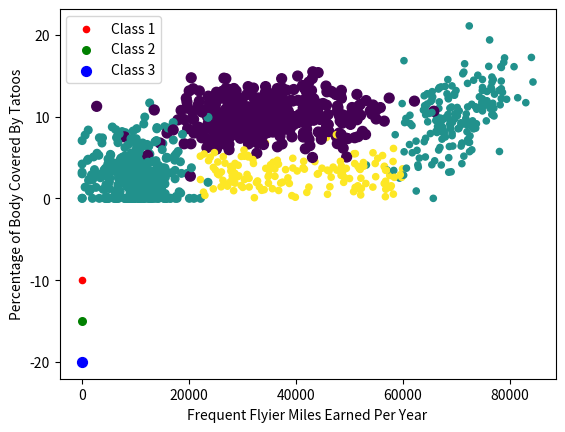

This chart was generated by the following Python code:
'''
Created on Oct 6, 2010

@author: Peter
'''
from numpy import *
import matplotlib
import matplotlib.pyplot as plt
from matplotlib.patches import Rectangle


n = 1000 #number of points to create
xcord = zeros((n))
ycord = zeros((n))
markers =[]
colors =[]
fw = open('testSet.txt','w')
for i in range(n):
    [r0,r1] = random.standard_normal(2)
    myClass = random.uniform(0,1)
    if (myClass <= 0.16):
        fFlyer = random.uniform(22000, 60000)
        tats = 3 + 1.6*r1
        markers.append(20)
        colors.append(2.1)
        classLabel = 1 #'didntLike'
        print(("%d, %f, class1") % (fFlyer, tats))
    elif ((myClass > 0.16) and (myClass <= 0.33)):
        fFlyer = 6000*r0 + 70000
        tats = 10 + 3*r1 + 2*r0
        markers.append(20)
        colors.append(1.1)
        classLabel = 1 #'didntLike'
        print(("%d, %f, class1") % (fFlyer, tats))
    elif ((myClass > 0.33) and (myClass <= 0.66)):
        fFlyer = 5000*r0 + 10000
        tats = 3 + 2.8*r1
        markers.append(30)
        colors.append(1.1)
        classLabel = 2 #'smallDoses'
        print(("%d, %f, class2") % (fFlyer, tats))
    else:
        fFlyer = 10000*r0 + 35000
        tats = 10 + 2.0*r1
        markers.append(50)
        colors.append(0.1)
        classLabel = 3 #'largeDoses'
        print(("%d, %f, class3") % (fFlyer, tats))
    if (tats < 0): tats =0
    if (fFlyer < 0): fFlyer =0
    xcord[i] = fFlyer; ycord[i]=tats
    fw.write("%d\t%f\t%f\t%d\n" % (fFlyer, tats, random.uniform(0.0, 1.7), classLabel))

fw.close()
fig = plt.figure()
ax = fig.add_subplot(111)
ax.scatter(xcord,ycord, c=colors, s=markers)
type1 = ax.scatter([-10], [-10], s=20, c='red')
type2 = ax.scatter([-10], [-15], s=30, c='green')
type3 = ax.scatter([-10], [-20], s=50, c='blue')
ax.legend([type1, type2, type3], ["Class 1", "Class 2", "Class 3"], loc=2)
#ax.axis([-5000,100000,-2,25])
plt.xlabel('Frequent Flyier Miles Earned Per Year')
plt.ylabel('Percentage of Body Covered By Tatoos')
plt.show()
